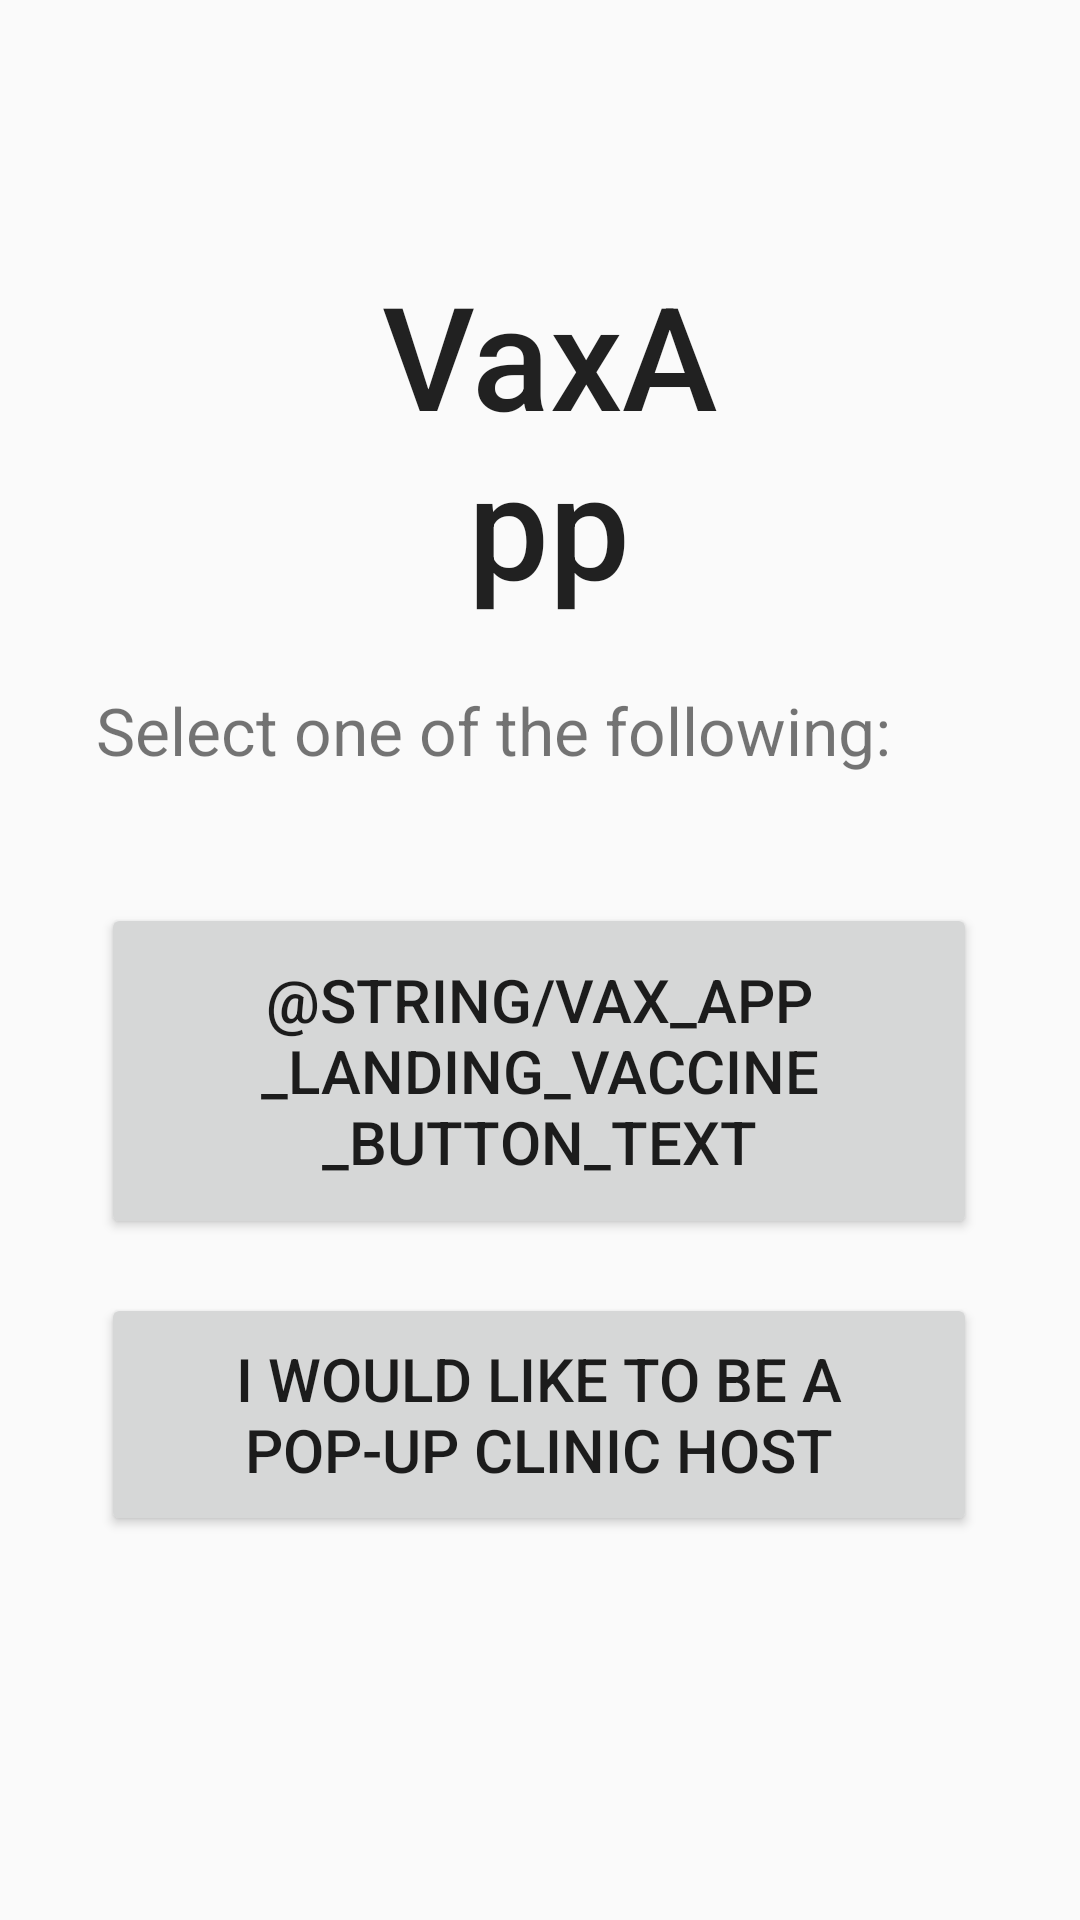

Reconstruct the res/layout file that produces this screen, plus the resources it refers to.
<!-- AndroidManifest.xml: application theme Theme.VaxApp -->
<!-- res/layout/activity_landing.xml -->
<?xml version="1.0" encoding="utf-8"?>
<android.support.constraint.ConstraintLayout xmlns:android="http://schemas.android.com/apk/res/android"
    xmlns:app="http://schemas.android.com/apk/res-auto"
    xmlns:tools="http://schemas.android.com/tools"
    android:layout_width="match_parent"
    android:layout_height="match_parent"
    tools:context=".LandingActivity">


    <TextView
        android:id="@+id/landing_title_text"
        android:layout_width="0dp"
        android:layout_height="wrap_content"
        android:layout_marginBottom="8dp"
        android:layout_marginEnd="120dp"
        android:layout_marginStart="126dp"
        android:layout_marginTop="8dp"
        android:fontFamily="sans-serif-medium"
        android:gravity="center_horizontal"
        android:text="VaxApp"
        android:textAppearance="@style/TextAppearance.AppCompat.Large"
        android:textSize="48sp"
        app:layout_constraintBottom_toBottomOf="parent"
        app:layout_constraintEnd_toEndOf="parent"
        app:layout_constraintHorizontal_bias="0.0"
        app:layout_constraintStart_toStartOf="parent"
        app:layout_constraintTop_toTopOf="parent"
        app:layout_constraintVertical_bias="0.155" />

    <TextView
        android:id="@+id/landing_select_text"
        android:layout_width="0dp"
        android:layout_height="54dp"
        android:layout_marginBottom="8dp"
        android:layout_marginEnd="32dp"
        android:layout_marginStart="32dp"
        android:layout_marginTop="8dp"
        android:text="Select one of the following:"
        android:textSize="22sp"
        app:layout_constraintBottom_toBottomOf="parent"
        app:layout_constraintEnd_toEndOf="parent"
        app:layout_constraintHorizontal_bias="0.0"
        app:layout_constraintStart_toStartOf="parent"
        app:layout_constraintTop_toTopOf="parent"
        app:layout_constraintVertical_bias="0.387" />

    <Button
        android:id="@+id/landing_button_1"
        android:layout_width="292dp"
        android:layout_height="112dp"
        android:layout_marginBottom="8dp"
        android:layout_marginEnd="38dp"
        android:layout_marginStart="37dp"
        android:layout_marginTop="8dp"
        android:onClick="onVaccineButtonClick"
        android:text="@string/vax_app_landing_vaccine_button_text"
        android:textSize="20sp"
        app:layout_constraintBottom_toTopOf="@+id/landing_button_2"
        app:layout_constraintEnd_toEndOf="parent"
        app:layout_constraintStart_toStartOf="parent"
        app:layout_constraintTop_toBottomOf="@+id/landing_select_text"
        app:layout_constraintVertical_bias="0.516" />

    <Button
        android:id="@+id/landing_button_2"
        android:layout_width="292dp"
        android:layout_height="81dp"
        android:layout_marginBottom="128dp"
        android:layout_marginEnd="38dp"
        android:layout_marginStart="37dp"
        android:onClick="onPopUpClinicButtonClick"

        android:text="I would like to be a pop-up clinic host"
        android:textSize="20sp"
        app:layout_constraintBottom_toBottomOf="parent"
        app:layout_constraintEnd_toEndOf="parent"
        app:layout_constraintStart_toStartOf="parent" />
</android.support.constraint.ConstraintLayout>
<!-- resources referenced by this layout -->
<resources>
  <style name="Theme.VaxApp" parent="Theme.AppCompat.Light.DarkActionBar">
          
          <item name="colorPrimary">@color/purple_500</item>
          <item name="colorPrimaryDark">@color/purple_700</item>
          <item name="colorAccent">@color/teal_200</item>
          
      </style>
  <!-- not gathered from this repository: default colours our renderer supplied (Android Studio template values) -->
  <color name="purple_500">#FF6200EE</color>
  <color name="purple_700">#FF3700B3</color>
  <color name="teal_200">#FF03DAC5</color>
</resources>
